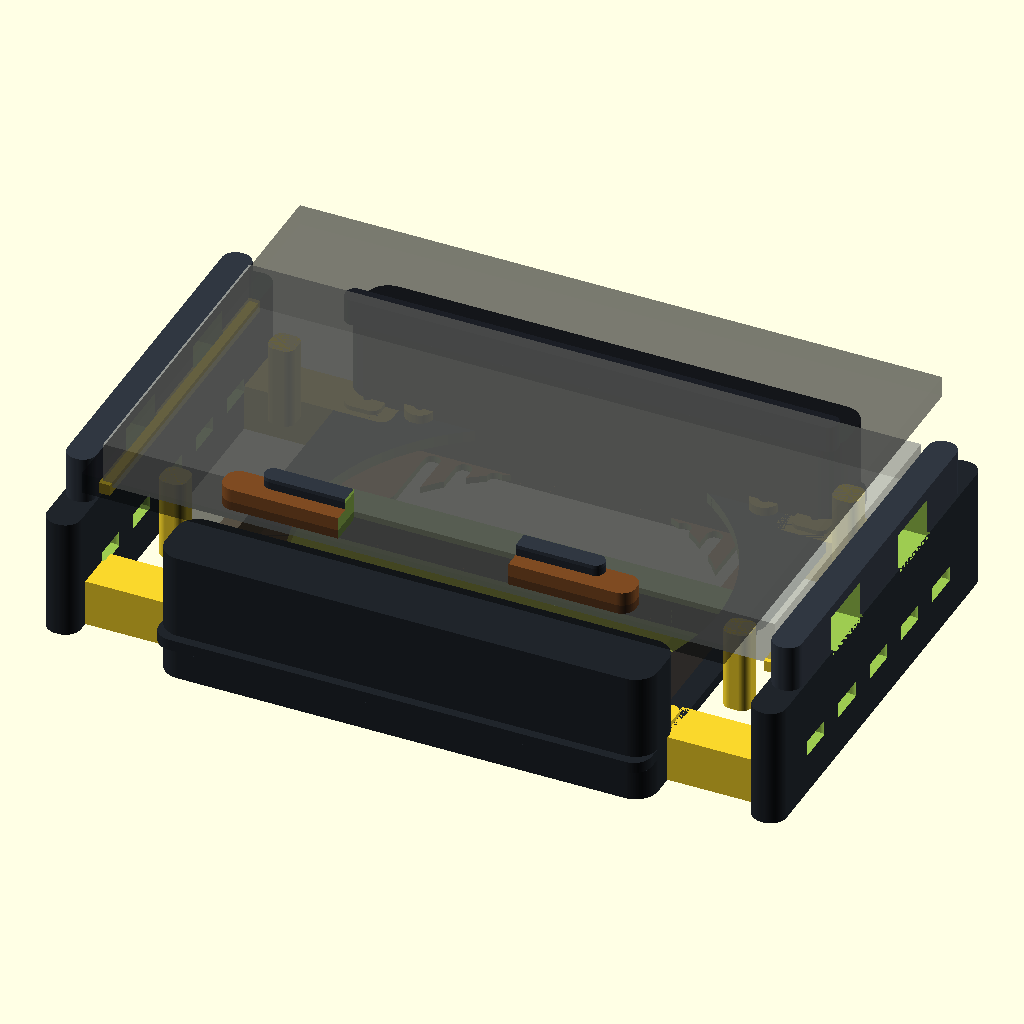
Cell 1: rendered with the file's own defaults.
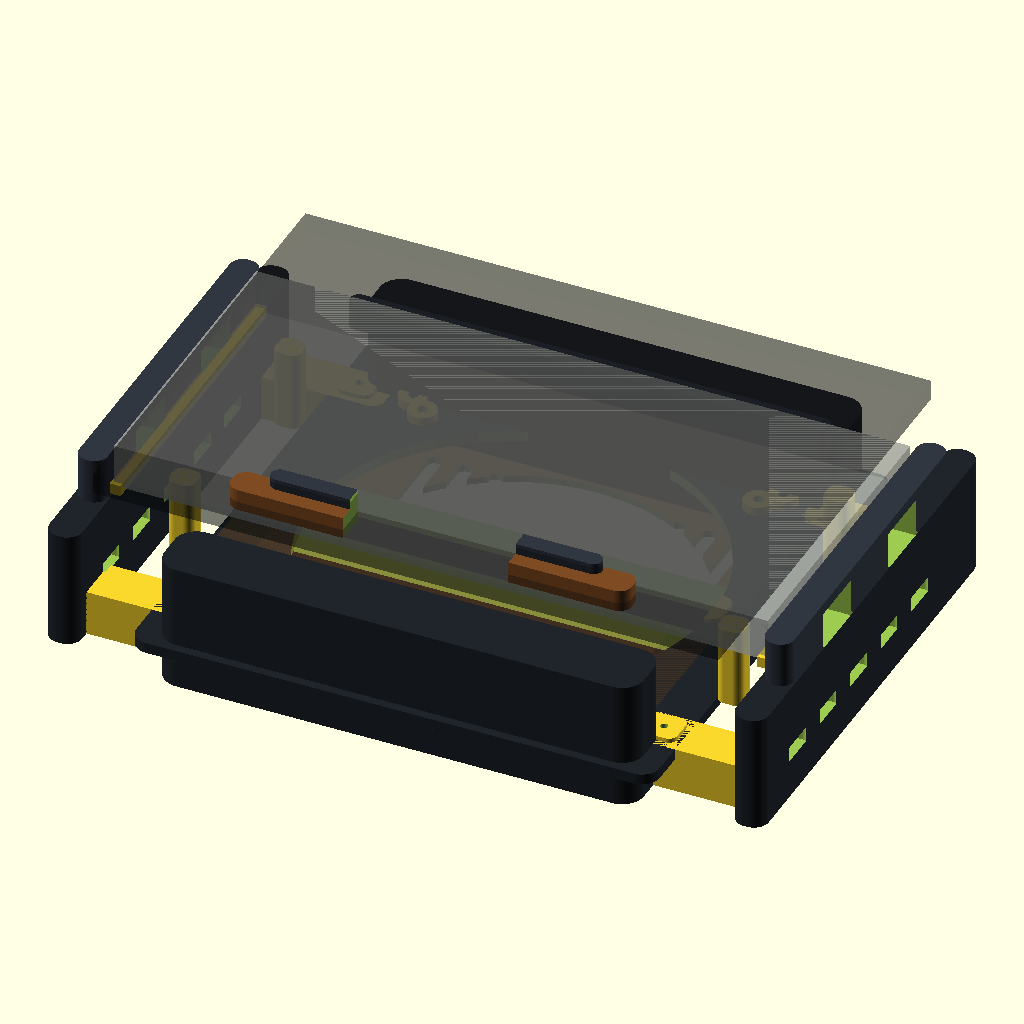
Cell 2: base_margin = 20 (everything else at default).
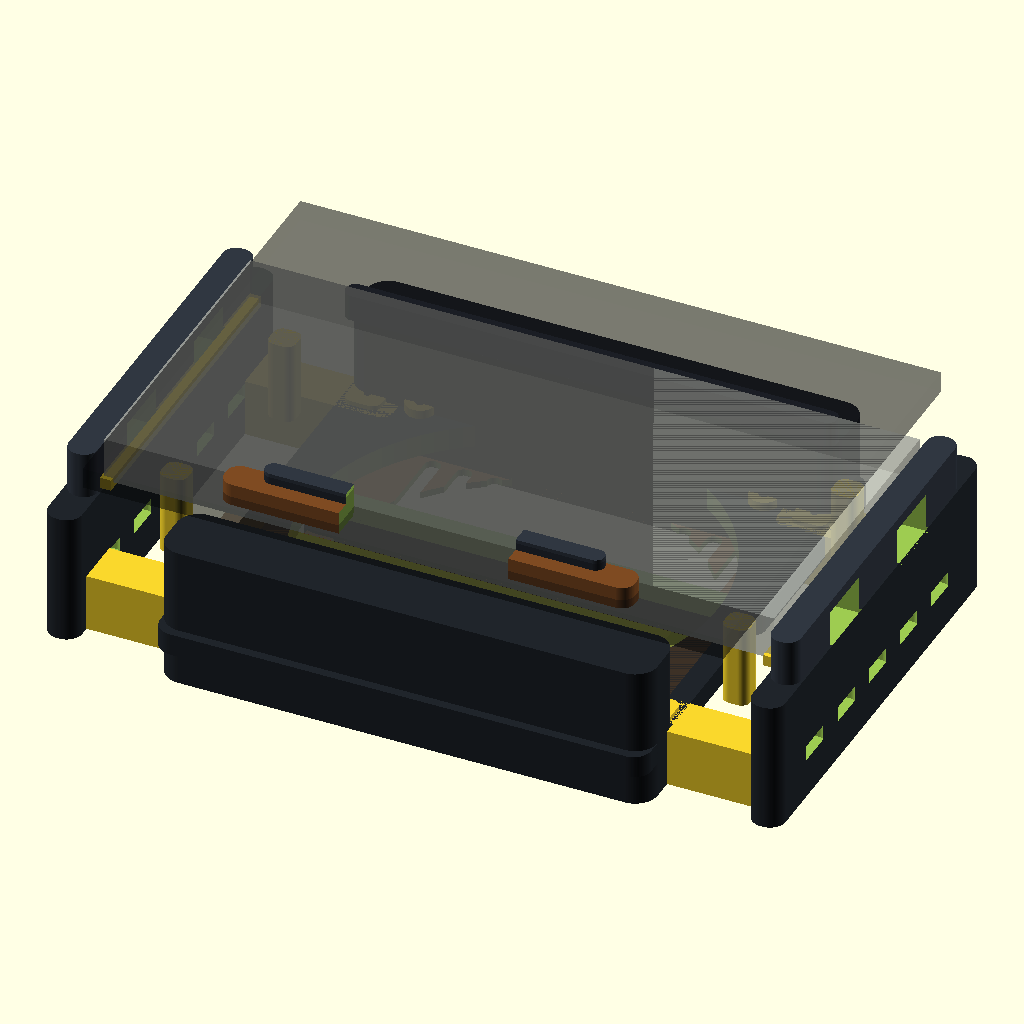
Cell 3 — tray_t set to 10, the other parameters unchanged.
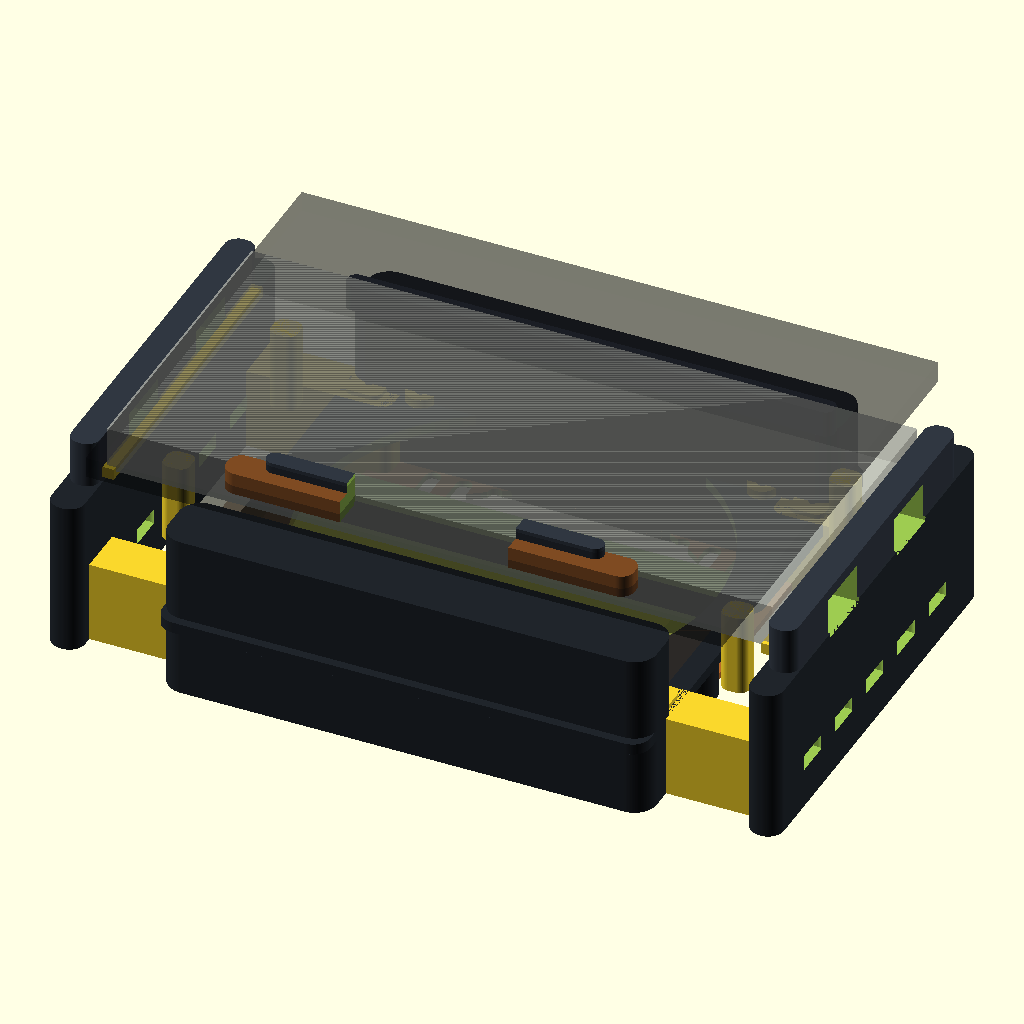
Cell 4 — intake_gap set to 32, the other parameters unchanged.
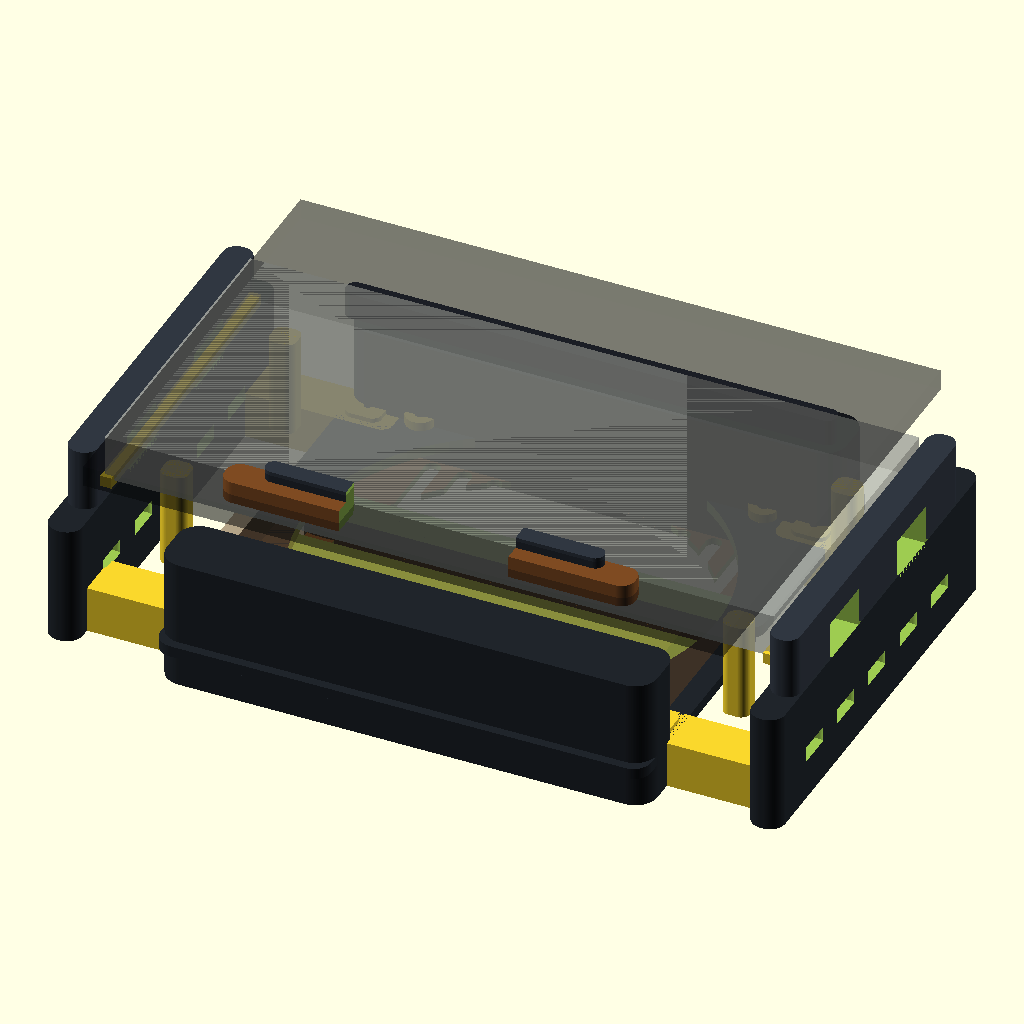
Cell 5: the same model with air_gap = 14.
All cells are drawn from the same view direction (rotation 55°, 0°, 25°, orthographic, colour scheme Cornfield), but the view is re-fitted for each cell, so position and scale can differ between cells as well as the parameter.
OpenSCAD source file surface-pro-9-cooling-stand/surface9_heatsink_fan_stand_v3.scad:
/* Surface Pro 9 heatsink + Noctua NF-A20 stand - v3 aesthetic shroud

Goals:
- Less blocky: rounded rails, softened lips, curved-ish capsule shroud.
- Hide the fan in normal use.
- Keep fan serviceable for dust cleaning via a removable bottom grille.
- Preserve function: Surface touches exposed aluminium heatsink directly.

Hardware:
- Heatsink: 300 x 140 x 20 mm, flat face up.
- Fan: 200 x 200 x 30 mm underneath.
*/

PART = "assembly";
$fn = 96;

// Hardware
heatsink_w=300; heatsink_d=140; heatsink_h=20;
fan_w=200; fan_d=200; fan_h=30; fan_opening=184;
fan_mount_d=4.6; fan_mount_patterns=[154,170];

// Surface preview
surface_w=287; surface_d=209; surface_t=9.3;

// Geometry
rail_w=13; clearance=1;
base_margin=10;
fan_tray_w=fan_w+2*base_margin; // 220
fan_tray_d=fan_d+2*base_margin; // 220
tray_t=5;
intake_gap=16;
air_gap=7;
skin_t=3.2;

stand_w=heatsink_w+2*rail_w+2*clearance; // 328
stand_d=fan_tray_d;
tray_x=(stand_w-fan_tray_w)/2;
heatsink_x=(stand_w-heatsink_w)/2;
heatsink_y=(stand_d-heatsink_d)/2;
fan_x=(stand_w-fan_w)/2;
fan_y=(stand_d-fan_d)/2;
tray_z=intake_gap;
fan_bottom_z=tray_z+tray_t;
fan_top_z=fan_bottom_z+fan_h;
heatsink_bottom_z=fan_top_z+air_gap;
contact_z=heatsink_bottom_z+heatsink_h;

accent="#b66a2c";      // Noctua-ish warm accent for preview
body="#20252b";        // matte charcoal
body2="#303741";       // slightly lighter side pieces
metal=[0.72,0.73,0.70,0.60];

module rb(s=[10,10,10], r=3){ hull() for(x=[r,s[0]-r]) for(y=[r,s[1]-r]) translate([x,y,0]) cylinder(h=s[2],r=r); }
module cylhole(h=20,d=3.4){ cylinder(h=h,d=d); }

module slot_row(width=130, slot_w=7, slot_l=34, z=0){
  for(x=[-width/2:slot_w*2:width/2]) translate([x,-slot_l/2,z]) rb([slot_w,slot_l,20],slot_w/2);
}

module heatsink_reference(){ color(metal) translate([heatsink_x,heatsink_y,heatsink_bottom_z]) cube([heatsink_w,heatsink_d,heatsink_h]); }
module fan_reference(){ color([0.45,0.30,0.16,0.28]) translate([fan_x,fan_y,fan_bottom_z]) cube([fan_w,fan_d,fan_h]); }
module surface_reference(){ color([0.03,0.04,0.05,0.32]) translate([(stand_w-surface_w)/2,heatsink_y-(surface_d-heatsink_d)/2,contact_z]) cube([surface_w,surface_d,surface_t]); }

// ---------------- Hidden fan tray and bottom dust grille ----------------
module fan_tray_half(front=true){
  half_d=fan_tray_d/2; y0=front?0:half_d;
  difference(){
    union(){
      color(body) translate([0,0,tray_z]) rb([fan_tray_w,half_d,tray_t],8);
      // soft feet leave intake gap below. They look like skid rails, not random cubes.
      color(body) translate([10,8,0]) rb([fan_tray_w-20,18,intake_gap],8);
      color(body) translate([10,half_d-26,0]) rb([fan_tray_w-20,18,intake_gap],8);
      // fan screw pads hidden under shroud
      for(spacing=fan_mount_patterns) for(sx=[-spacing/2,spacing/2]) for(sy=[-spacing/2,spacing/2]){
        yy=fan_tray_d/2+sy-y0;
        if(yy>=6 && yy<=half_d-6) translate([fan_tray_w/2+sx,yy,tray_z+tray_t]) cylinder(h=4,d=13);
      }
      // centre seam tabs
      if(front){
        translate([22,half_d-8,tray_z]) rb([46,18,tray_t+2],5);
        translate([fan_tray_w-68,half_d-8,tray_z]) rb([46,18,tray_t+2],5);
      } else {
        translate([76,-10,tray_z]) rb([46,18,tray_t+2],5);
        translate([fan_tray_w-122,-10,tray_z]) rb([46,18,tray_t+2],5);
      }
      // attachment pads for rails/lip/keeper
      for(x=[10,fan_tray_w-10]) for(gy=[34,fan_tray_d-34]){ yy=gy-y0; if(yy>=8&&yy<=half_d-8) translate([x-8,yy-8,tray_z]) rb([16,16,tray_t+2],4); }
      for(x=[54,fan_tray_w-54]) for(gy=[16,fan_tray_d-16]){ yy=gy-y0; if(yy>=8&&yy<=half_d-8) translate([x-8,yy-8,tray_z]) rb([16,16,tray_t+2],4); }
    }
    translate([fan_tray_w/2,fan_tray_d/2-y0,tray_z-1]) cylinder(h=tray_t+12,d=fan_opening);
    for(spacing=fan_mount_patterns) for(sx=[-spacing/2,spacing/2]) for(sy=[-spacing/2,spacing/2]){ yy=fan_tray_d/2+sy-y0; if(yy>=-2&&yy<=half_d+2) translate([fan_tray_w/2+sx,yy,tray_z-1]) cylhole(tray_t+13,fan_mount_d); }
    if(front) for(x=[44,fan_tray_w-44]) translate([x,half_d+1,tray_z-1]) cylhole(tray_t+11,3.4);
    else for(x=[98,fan_tray_w-98]) translate([x,-1,tray_z-1]) cylhole(tray_t+11,3.4);
    for(x=[10,fan_tray_w-10]) for(gy=[34,fan_tray_d-34]){ yy=gy-y0; if(yy>=-2&&yy<=half_d+2) translate([x,yy,tray_z-1]) cylhole(tray_t+12,3.4); }
    for(x=[54,fan_tray_w-54]) for(gy=[16,fan_tray_d-16]){ yy=gy-y0; if(yy>=-2&&yy<=half_d+2) translate([x,yy,tray_z-1]) cylhole(tray_t+12,3.4); }
  }
}
module fan_tray_front(){ fan_tray_half(true); }
module fan_tray_rear(){ fan_tray_half(false); }
module fan_tray_assembled(){ translate([tray_x,0,0]) fan_tray_front(); translate([tray_x,fan_tray_d/2,0]) fan_tray_rear(); }

module bottom_dust_grille(){
  // Removable underside grille: hides fan from below but can be unscrewed for cleaning.
  // Print separately. Mount with four M3 screws or zip ties to tray underside.
  difference(){
    union(){
      color(accent) rb([fan_tray_w-28,fan_tray_d-28,3],10);
      // small pull tab/front notch detail
      color(accent) translate([(fan_tray_w-28)/2-22,-8,0]) rb([44,12,3],5);
    }
    translate([(fan_tray_w-28)/2,(fan_tray_d-28)/2,-1]) cylinder(h=5,d=168);
    // intake slats - enough open area, but visually closed
    translate([(fan_tray_w-28)/2,(fan_tray_d-28)/2,-1]) rotate([0,0,0]) slot_row(145,7,150,0);
    // screw holes
    for(x=[18,fan_tray_w-46]) for(y=[18,fan_tray_d-46]) translate([x,y,-1]) cylhole(5,3.4);
  }
}

// ---------------- Outer shroud: hides fan from normal view ----------------
module side_shroud(left=true){
  x=left?heatsink_x-rail_w-clearance:heatsink_x+heatsink_w+clearance;
  tab_x=left?x:tray_x+fan_tray_w-24;
  tab_w=left?tray_x+24-x:x+rail_w-(tray_x+fan_tray_w-24);
  hole_x=left?tray_x+10:tray_x+fan_tray_w-10;
  difference(){
    union(){
      // main rail, rounded and taller, visually enclosing fan side
      color(body2) translate([x,heatsink_y-10,0]) rb([rail_w,heatsink_d+20,heatsink_bottom_z+heatsink_h-3],6);
      // inward support shelf for heatsink edge only
      translate([left?heatsink_x-2:heatsink_x+heatsink_w-4,heatsink_y-2,heatsink_bottom_z-3]) cube([6,heatsink_d+4,5]);
      // low continuous side skirt over fan tray, hiding fan edge
      color(body) translate([x,12,0]) rb([rail_w,stand_d-24,fan_top_z+3],7);
      // attachment outriggers
      for(gy=[34,fan_tray_d-34]) translate([tab_x,gy-11,0]) rb([tab_w,22,tray_z+tray_t],5);
    }
    // side intake/exhaust slots. The fan is hidden, but air can leave the shroud.
    for(y=[38,68,98,128,158]) translate([x-1,y,18]) rb([rail_w+3,18,7],3);
    for(y=[34,fan_tray_d-34]) translate([hole_x,y,-1]) cylhole(tray_z+tray_t+4,3.4);
    // cable relief windows higher up
    translate([x-1,heatsink_y+24,fan_top_z+1]) cube([rail_w+2,28,18]);
    translate([x-1,heatsink_y+88,fan_top_z+1]) cube([rail_w+2,28,18]);
  }
}

module support_posts(){
  post_h=heatsink_bottom_z-(tray_z+tray_t);
  for(x=[heatsink_x+18,heatsink_x+heatsink_w-30]) for(y=[heatsink_y+12,heatsink_y+heatsink_d-24]) translate([x,y,tray_z+tray_t]) rb([12,12,post_h],4);
}

module front_lip(){
  lip_w=220; lip_x=(stand_w-lip_w)/2;
  difference(){
    union(){
      // broad curved front fascia hides front fan edge
      color(body) translate([lip_x,4,0]) rb([lip_w,30,fan_top_z+8],10);
      // warm accent catch at top; small visual detail, also stops sliding
      color(accent) translate([lip_x+18,heatsink_y-15,contact_z-4]) rb([lip_w-36,14,10],6);
      color(body2) translate([lip_x+34,heatsink_y-8,contact_z-3]) rb([lip_w-68,8,14],4);
    }
    // keyboard/cable relief
    translate([lip_x+72,heatsink_y-20,contact_z-8]) cube([76,26,25]);
    // underside air slots in front fascia
    for(x=[lip_x+42:24:lip_x+lip_w-42]) translate([x,12,12]) rb([9,24,9],4);
    for(x=[lip_x+54,lip_x+lip_w-54]) translate([x,16,-1]) cylhole(tray_z+tray_t+4,3.4);
  }
}

module rear_keeper(){
  k_w=220; k_x=(stand_w-k_w)/2;
  difference(){
    union(){
      color(body) translate([k_x,stand_d-34,0]) rb([k_w,30,fan_top_z+8],10);
      color(body2) translate([k_x,heatsink_y+heatsink_d+2,heatsink_bottom_z+2]) rb([k_w,9,12],4);
    }
    for(x=[k_x+42:24:k_x+k_w-42]) translate([x,stand_d-28,12]) rb([9,24,9],4);
    for(x=[k_x+54,k_x+k_w-54]) translate([x,stand_d-16,-1]) cylhole(tray_z+tray_t+4,3.4);
  }
}

module printable_frame(){
  fan_tray_assembled();
  side_shroud(true); side_shroud(false);
  support_posts(); front_lip(); rear_keeper();
  // show grille in assembled preview at bottom; separate printable part too
  translate([tray_x+14,14,1]) bottom_dust_grille();
}

module assembly(){ printable_frame(); heatsink_reference(); fan_reference(); surface_reference(); }

if(PART=="assembly") assembly();
else if(PART=="printable_frame") printable_frame();
else if(PART=="left_rail") side_shroud(true);
else if(PART=="right_rail") side_shroud(false);
else if(PART=="fan_tray_front") fan_tray_front();
else if(PART=="fan_tray_rear") fan_tray_rear();
else if(PART=="front_lip") front_lip();
else if(PART=="rear_keeper") rear_keeper();
else if(PART=="bottom_dust_grille") bottom_dust_grille();
else if(PART=="heatsink_reference") heatsink_reference();
else if(PART=="fan_reference") fan_reference();
else surface_reference();
Parameter table extracted from the source (name, type, default, range or options):
PART: string, default "assembly"
base_margin: number, default 10
tray_t: number, default 5
intake_gap: number, default 16
air_gap: number, default 7
skin_t: number, default 3.2
accent: string, default "#b66a2c"
body: string, default "#20252b"
body2: string, default "#303741"
metal: vector, default [0.72, 0.73, 0.7, 0.6]
